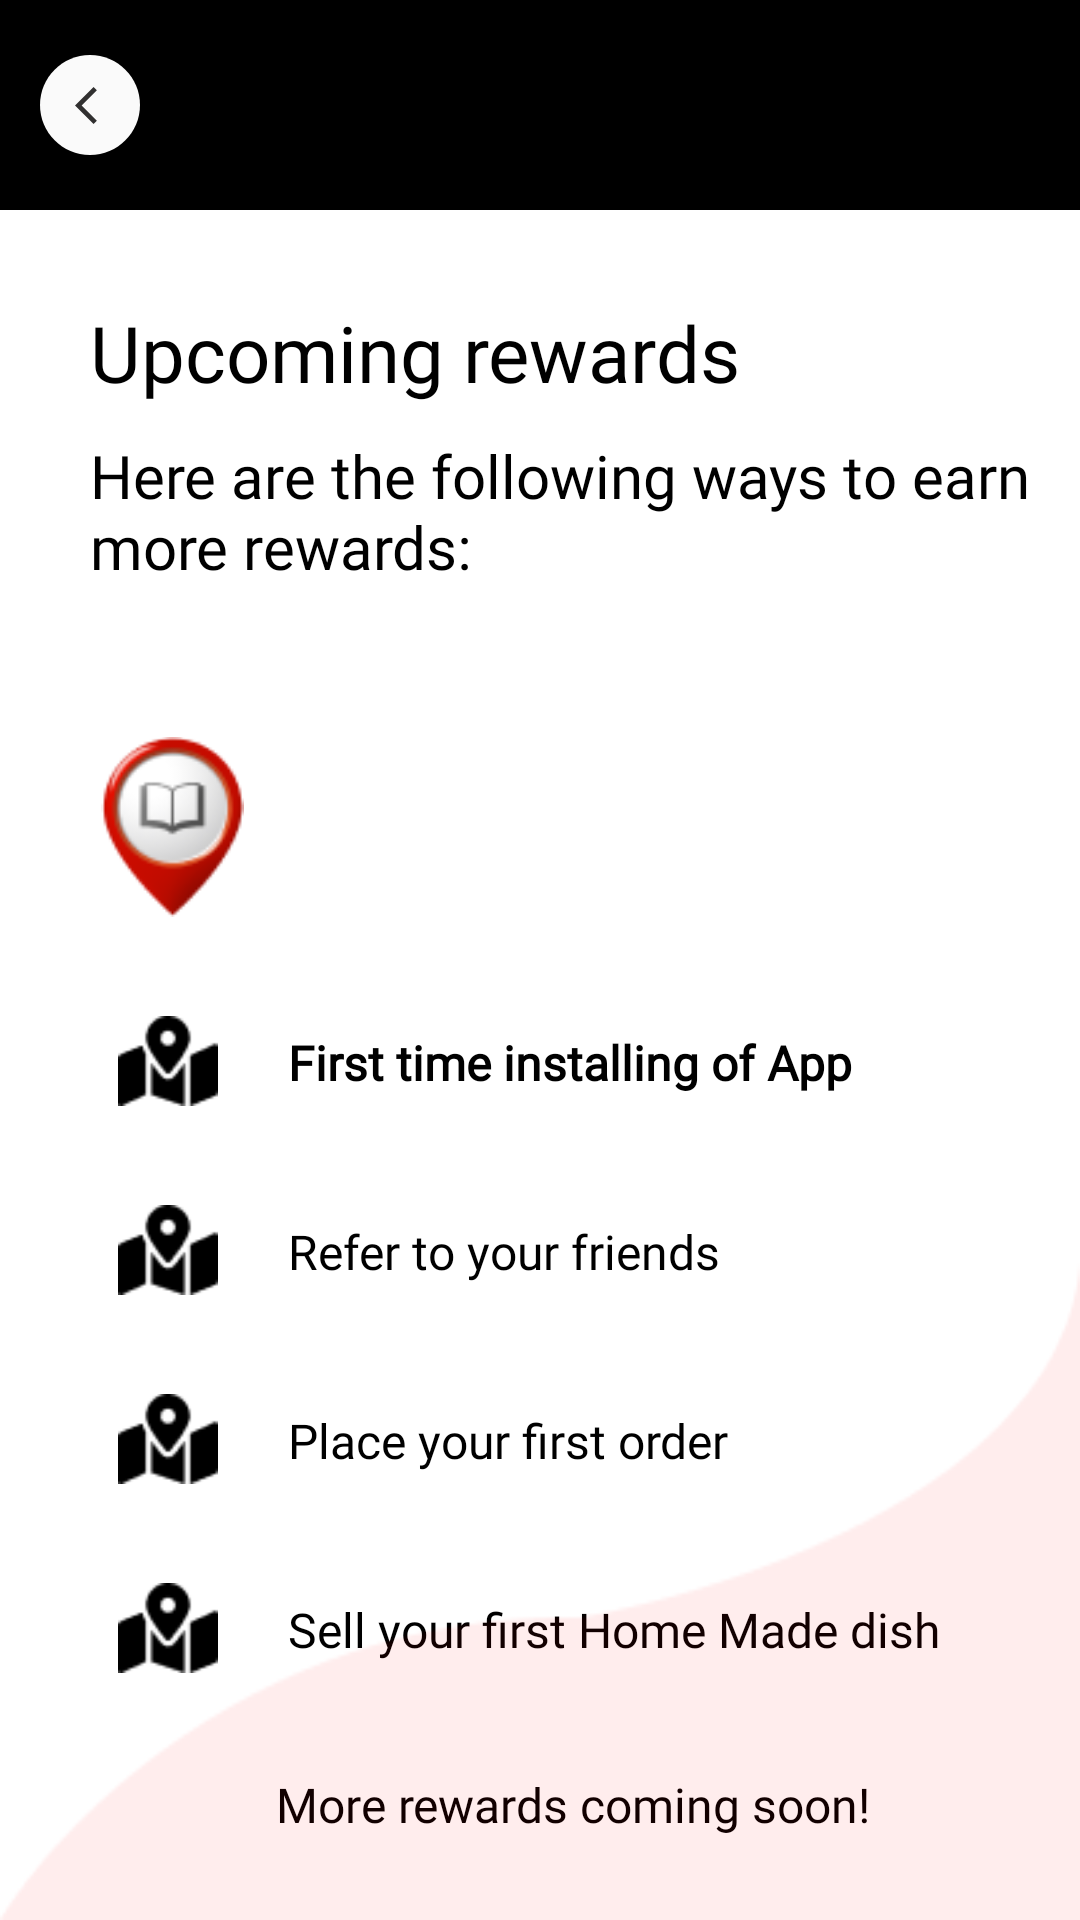

Produce the Android XML layout that renders to this screen, including the resource entries it uses.
<!-- AndroidManifest.xml: application theme Theme.ScratchCardActivity -->
<!-- res/layout/upcoming_rewards_layout.xml -->
<?xml version="1.0" encoding="utf-8"?>
    <RelativeLayout
    android:id="@+id/layout"
    xmlns:android="http://schemas.android.com/apk/res/android"
    android:layout_width="match_parent"
    android:layout_height="match_parent"
   >
<LinearLayout
    android:layout_width="match_parent"
    android:layout_height="wrap_content"
    android:orientation="vertical">
    <RelativeLayout
        android:layout_width="match_parent"
        android:layout_height="wrap_content">
        <ImageView
            android:layout_width="match_parent"
            android:layout_height="70dp"
            android:background="@color/black"/>

        <RelativeLayout
            android:layout_width="wrap_content"
            android:layout_height="wrap_content"
            android:layout_marginTop="15dp"
            android:layout_marginStart="10dp">
            <ImageView
                android:layout_width="40dp"
                android:layout_height="40dp"
                android:src="@drawable/ic_baseline_circle_24"/>
            <ImageView
                android:layout_width="20dp"
                android:layout_height="20dp"
                android:layout_centerInParent="true"
                android:paddingStart="5dp"
                android:src="@drawable/ic_baseline_arrow_back_ios_24"/>
        </RelativeLayout>
    </RelativeLayout>

        <LinearLayout
            android:layout_width="match_parent"
            android:layout_height="wrap_content"
            android:orientation="vertical"
            android:paddingStart="30dp"
            android:layout_marginTop="30dp">

    <TextView
        android:layout_width="wrap_content"
        android:layout_height="wrap_content"
        android:text="@string/upcoming"
        android:fontFamily="@font/inter"
        android:textSize="26sp"
        android:textColor="@color/black" />

    <TextView
        android:layout_width="wrap_content"
        android:layout_height="wrap_content"
        android:text="@string/earn_para"
        android:fontFamily="@font/inter"
        android:textSize="20sp"
        android:textColor="@color/black"
        android:layout_marginTop="10dp" />

    <ImageView
        android:layout_width="55dp"
        android:layout_height="60dp"
        android:src="@drawable/education"
        android:layout_marginTop="50dp"/>

    <View
        android:layout_width="4dp"
        android:layout_height="4dp"
        android:background="@drawable/dot"
        android:layout_marginTop="10dp"
        android:layout_marginStart="25dp"/>

    <ImageView
        android:layout_width="4dp"
        android:layout_height="4dp"
        android:src="@drawable/dot"
        android:layout_marginTop="10dp"
        android:layout_marginStart="25dp"/>

    <LinearLayout
        android:layout_width="wrap_content"
        android:layout_height="wrap_content"
        android:orientation="horizontal">

    <ImageView
        android:layout_width="40dp"
        android:layout_height="30dp"
        android:src="@drawable/reward_logo"
        android:layout_marginStart="6dp"
        android:layout_marginTop="5dp"/>

        <TextView
            android:layout_width="wrap_content"
            android:layout_height="wrap_content"
            android:layout_gravity="center_vertical"
            android:layout_marginStart="20dp"
            android:layout_marginTop="3dp"
            android:fontFamily="@font/inter_semibold"
            android:text="@string/first_tym_app_install"
            android:textColor="@color/black"
            android:textStyle="bold"
            android:textSize="16sp" />

    </LinearLayout>

    <ImageView
        android:layout_width="4dp"
        android:layout_height="4dp"
        android:src="@drawable/dot"
        android:layout_marginTop="10dp"
        android:layout_marginStart="23dp"/>
    <ImageView
        android:layout_width="4dp"
        android:layout_height="4dp"
        android:src="@drawable/dot"
        android:layout_marginTop="10dp"
        android:layout_marginStart="23dp"/>

    <LinearLayout
        android:layout_width="wrap_content"
        android:layout_height="wrap_content"
        android:orientation="horizontal">

        <ImageView
            android:layout_width="40dp"
            android:layout_height="30dp"
            android:src="@drawable/reward_logo"
            android:layout_marginStart="6dp"
            android:layout_marginTop="5dp"/>
        <TextView
            android:layout_width="wrap_content"
            android:layout_height="wrap_content"
            android:text="@string/refer"
            android:fontFamily="@font/inter_semibold"
            android:textSize="16sp"
            android:textColor="@color/black"
            android:layout_gravity="center_vertical"
            android:layout_marginStart="20dp"
            android:layout_marginTop="3dp" />

    </LinearLayout>

    <ImageView
        android:layout_width="4dp"
        android:layout_height="4dp"
        android:src="@drawable/dot"
        android:layout_marginTop="10dp"
        android:layout_marginStart="23dp"/>
    <ImageView
        android:layout_width="4dp"
        android:layout_height="4dp"
        android:src="@drawable/dot"
        android:layout_marginTop="10dp"
        android:layout_marginStart="23dp"/>

    <LinearLayout
        android:layout_width="wrap_content"
        android:layout_height="wrap_content"
        android:orientation="horizontal">

        <ImageView
            android:layout_width="40dp"
            android:layout_height="30dp"
            android:src="@drawable/reward_logo"
            android:layout_marginStart="6dp"
            android:layout_marginTop="5dp"/>
        <TextView
            android:layout_width="wrap_content"
            android:layout_height="wrap_content"
            android:text="@string/place_order"
            android:fontFamily="@font/inter_semibold"
            android:textSize="16sp"
            android:textColor="@color/black"
            android:layout_gravity="center_vertical"
            android:layout_marginStart="20dp"
            android:layout_marginTop="3dp" />

    </LinearLayout>

    <ImageView
        android:layout_width="4dp"
        android:layout_height="4dp"
        android:src="@drawable/dot"
        android:layout_marginTop="10dp"
        android:layout_marginStart="23dp"/>

            <ImageView
                android:layout_width="4dp"
                android:layout_height="4dp"
                android:src="@drawable/dot"
                android:layout_marginTop="10dp"
                android:layout_marginStart="23dp"/>

    <LinearLayout
        android:layout_width="wrap_content"
        android:layout_height="wrap_content"
        android:orientation="horizontal">

        <ImageView
            android:layout_width="40dp"
            android:layout_height="30dp"
            android:src="@drawable/reward_logo"
            android:layout_marginStart="6dp"
            android:layout_marginTop="5dp"/>
        <TextView
            android:layout_width="wrap_content"
            android:layout_height="wrap_content"
            android:text="@string/sell_home_dish"
            android:fontFamily="@font/inter_semibold"
            android:textSize="16sp"
            android:textColor="@color/black"
            android:layout_marginStart="20dp"
            android:layout_marginTop="3dp"
            android:layout_gravity="center_vertical"
            />
    </LinearLayout>

    <ImageView
        android:layout_width="4dp"
        android:layout_height="4dp"
        android:src="@drawable/dot"
        android:layout_marginTop="5dp"
        android:layout_marginStart="23dp"/>
    <ImageView
        android:layout_width="4dp"
        android:layout_height="4dp"
        android:src="@drawable/dot"
        android:layout_marginTop="10dp"
        android:layout_marginStart="23dp"/>
    <ImageView
        android:layout_width="4dp"
        android:layout_height="4dp"
        android:src="@drawable/dot"
        android:layout_marginTop="10dp"
        android:layout_marginStart="23dp"/>

    <LinearLayout
        android:layout_width="wrap_content"
        android:layout_height="wrap_content"
        android:orientation="horizontal"
        android:layout_gravity="center_vertical">

    <ImageView
        android:layout_width="4dp"
        android:layout_height="4dp"
        android:src="@drawable/dot"
        android:layout_marginTop="10dp"
        android:layout_marginStart="23dp" />
        <TextView
            android:layout_width="wrap_content"
            android:layout_height="wrap_content"
            android:text="@string/more_rewards"
            android:fontFamily="@font/inter_semibold"
            android:textSize="16sp"
            android:textColor="@color/black"
            android:layout_marginStart="35dp"
            android:layout_gravity="center_vertical"
            android:layout_marginTop="-3dp"/>

    </LinearLayout>
        </LinearLayout>
</LinearLayout>

    <RelativeLayout

    android:layout_width="match_parent"
    android:layout_height="220dp"
        android:layout_alignParentBottom="true"
        android:layout_alignParentEnd="true">
    <ImageView
        android:layout_width="match_parent"
        android:layout_height="match_parent"
        android:src="@drawable/reward_design"
        android:adjustViewBounds="true"
        android:scaleType="fitXY"/>
</RelativeLayout>

</RelativeLayout>
<!-- resources referenced by this layout -->
<resources>
  <color name="black">#FF000000</color>
  <!-- drawable education: png bitmap (drawable-v24, 4609 bytes) -->
  <!-- drawable ic_baseline_arrow_back_ios_24 (drawable) -->
  <vector android:autoMirrored="true" android:height="24dp"
      android:tint="#313030" android:viewportHeight="24"
      android:viewportWidth="24" android:width="24dp" xmlns:android="http://schemas.android.com/apk/res/android">
      <path android:fillColor="@android:color/black" android:pathData="M11.67,3.87L9.9,2.1 0,12l9.9,9.9 1.77,-1.77L3.54,12z"/>
  </vector>
  <!-- drawable ic_baseline_circle_24 (drawable) -->
  <vector android:height="24dp" android:tint="#FAFFFFFF"
      android:viewportHeight="24" android:viewportWidth="24"
      android:width="24dp" xmlns:android="http://schemas.android.com/apk/res/android">
      <path android:fillColor="@android:color/white" android:pathData="M12,2C6.47,2 2,6.47 2,12s4.47,10 10,10 10,-4.47 10,-10S17.53,2 12,2z"/>
  </vector>
  <!-- drawable reward_design: png bitmap (drawable, 1973 bytes) -->
  <!-- drawable reward_logo: png bitmap (drawable, 617 bytes) -->
  <string name="earn_para">Here are the following ways to earn more rewards:</string>
  <string name="first_tym_app_install">First time installing of App</string>
  <string name="more_rewards">More rewards coming soon!</string>
  <string name="place_order">Place your first order</string>
  <string name="refer">Refer to your friends</string>
  <string name="sell_home_dish">Sell your first Home Made dish</string>
  <string name="upcoming">Upcoming  rewards</string>
  <style name="Theme.ScratchCardActivity" parent="Theme.MaterialComponents.DayNight.NoActionBar">
          
          <item name="colorPrimary">#ED3D3D</item>
          <item name="colorPrimaryVariant">#F34C4C</item>
          <item name="colorOnPrimary">#EC3E3E</item>
          
          <item name="colorSecondary">@color/teal_200</item>
          <item name="colorSecondaryVariant">@color/teal_700</item>
          <item name="colorOnSecondary">@color/black</item>
          
          <item name="android:statusBarColor">?attr/colorPrimaryVariant</item>
          
      </style>
  <color name="teal_200">#FF03DAC5</color>
  <color name="teal_700">#FF018786</color>
</resources>
